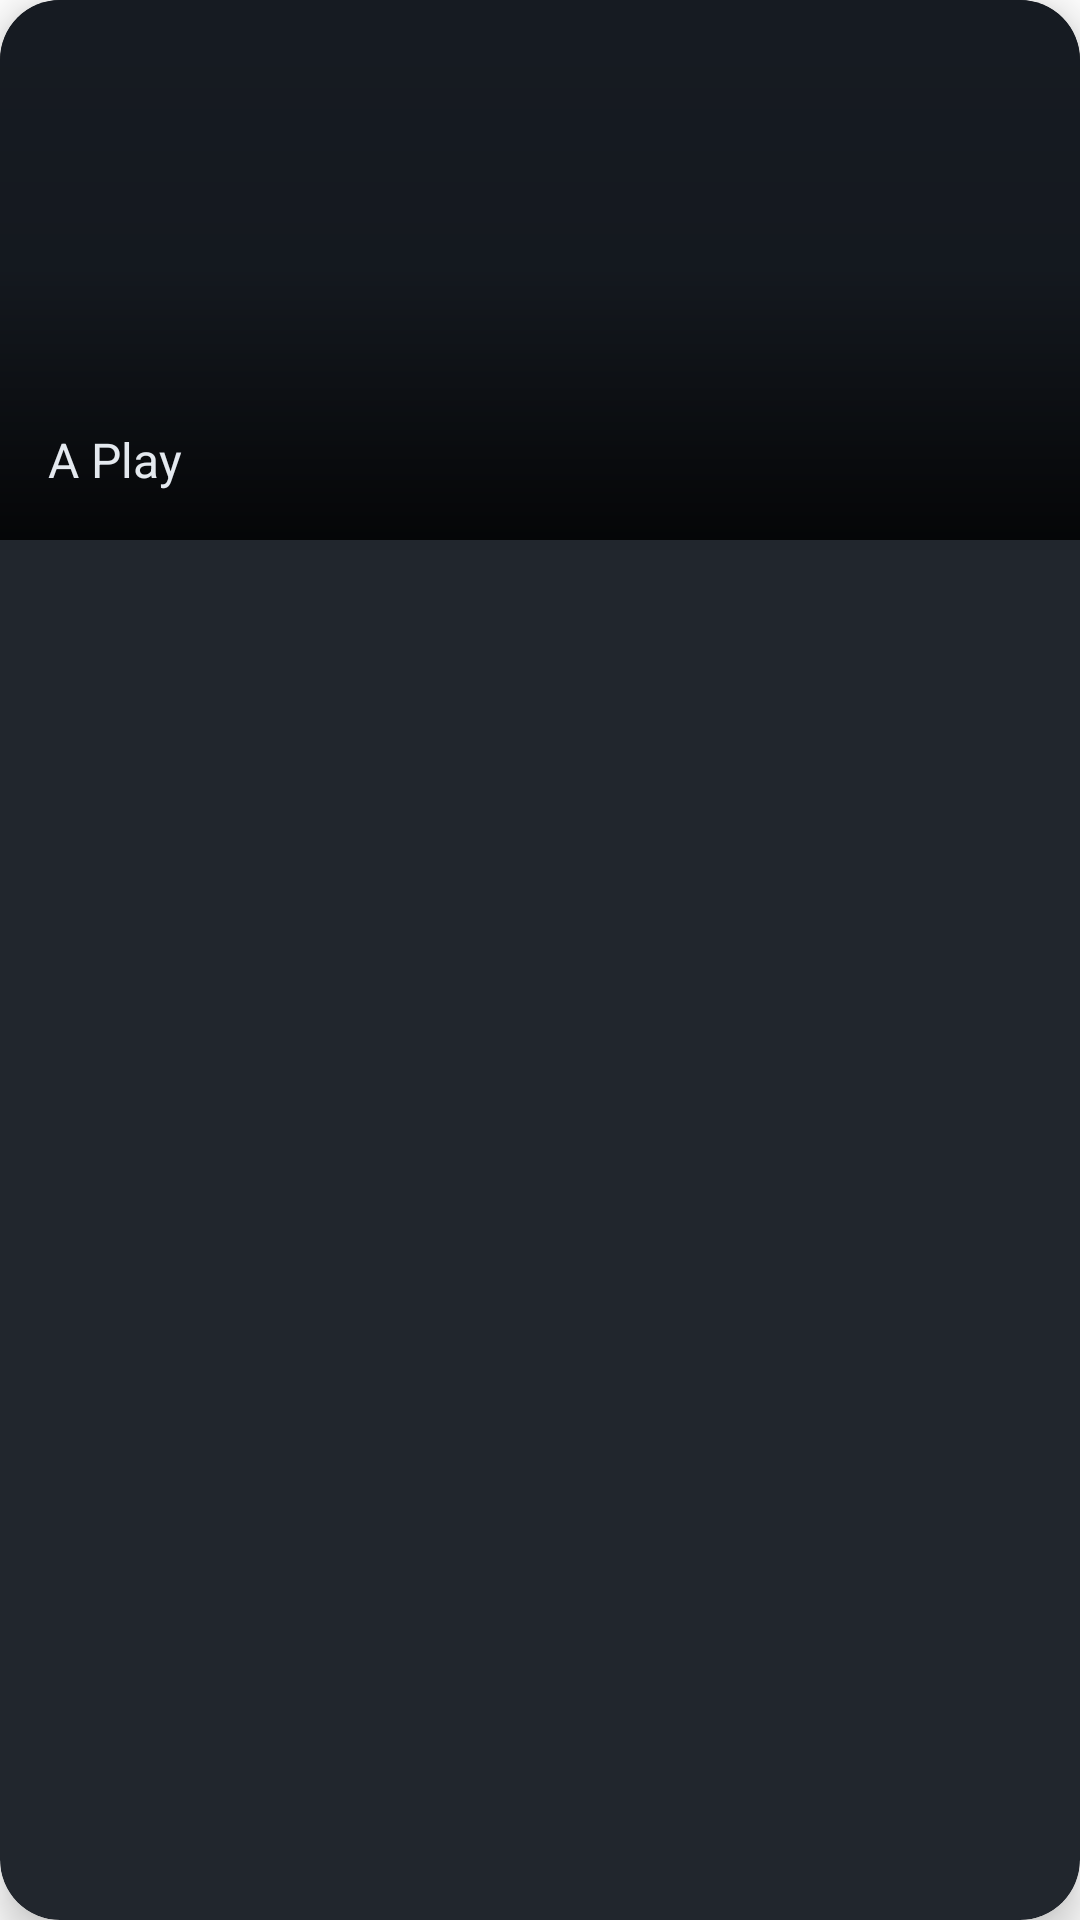

Write the Android layout XML for this screen, with the resource values it uses.
<!-- AndroidManifest.xml: fallback theme Theme.MaterialComponents.DayNight.NoActionBar -->
<!-- res/layout/home_game_card.xml -->
<?xml version="1.0" encoding="utf-8"?>
<androidx.cardview.widget.CardView xmlns:android="http://schemas.android.com/apk/res/android"
    xmlns:app="http://schemas.android.com/apk/res-auto"
    android:layout_width="match_parent"
    android:layout_height="wrap_content"
    android:layout_margin="8dp"
    android:focusable="true"
    android:clickable="true"
    android:foreground="?attr/selectableItemBackground"
    app:cardBackgroundColor="@color/gamehub_card"
    app:cardCornerRadius="20dp"
    app:cardElevation="8dp">

    <FrameLayout
        android:layout_width="match_parent"
        android:layout_height="wrap_content"
        android:minHeight="160dp">

        <ImageView
            android:id="@+id/HomeGameImage"
            android:layout_width="match_parent"
            android:layout_height="180dp"
            android:scaleType="centerCrop"
            android:contentDescription="@null"
            android:background="@color/gamehub_surface" />

        <View
            android:layout_width="match_parent"
            android:layout_height="180dp"
            android:background="@drawable/gamehub_tile_gradient" />

        <LinearLayout
            android:layout_width="match_parent"
            android:layout_height="wrap_content"
            android:layout_gravity="bottom"
            android:orientation="vertical"
            android:padding="16dp">

            <TextView
                android:id="@+id/HomeGameName"
                android:layout_width="match_parent"
                android:layout_height="wrap_content"
                android:ellipsize="end"
                android:maxLines="2"
                android:textColor="@color/gamehub_text_primary"
                android:textSize="18sp"
                android:textStyle="bold"
                android:shadowColor="#80000000"
                android:shadowDx="0"
                android:shadowDy="1"
                android:shadowRadius="2" />

            <TextView
                android:id="@+id/HomeGameAction"
                android:layout_width="wrap_content"
                android:layout_height="wrap_content"
                android:layout_marginTop="8dp"
                android:text="@string/tile_action_play"
                android:textColor="@color/gamehub_text_primary"
                android:textSize="16sp"
                android:alpha="0.95" />
        </LinearLayout>
    </FrameLayout>
</androidx.cardview.widget.CardView>
<!-- resources referenced by this layout -->
<resources>
  <color name="gamehub_card">#21262d</color>
  <color name="gamehub_surface">#161b22</color>
  <color name="gamehub_text_primary">#f0f6fc</color>
  <!-- drawable gamehub_tile_gradient (drawable) -->
  <?xml version="1.0" encoding="utf-8"?>
  <shape xmlns:android="http://schemas.android.com/apk/res/android"
      android:shape="rectangle">
      <gradient
          android:type="linear"
          android:angle="270"
          android:startColor="#00000000"
          android:centerColor="#1A000000"
          android:endColor="#CC000000" />
  </shape>
  <string name="tile_action_play">A  Play</string>
</resources>
